Run: headless pygame with SDL's dummy video driver; simulated clock (each Clock.tick advances the game by its frame time, no real sleeping); random seed 0; keys injected as events and as key.get_pressed() state; no mouse input.
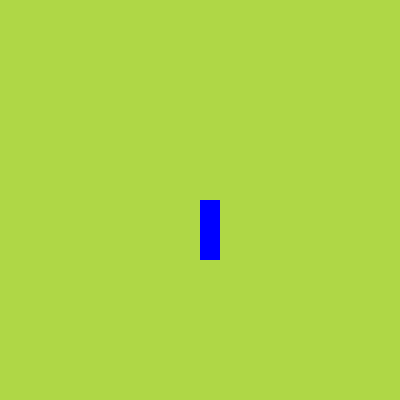
Frame 1 of 4 · flips 1–60 · no input
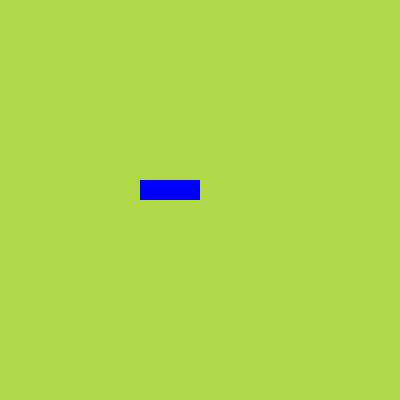
Frame 2 of 4 · flips 61–180 · tapped SPACE, RETURN · held RIGHT (→), D
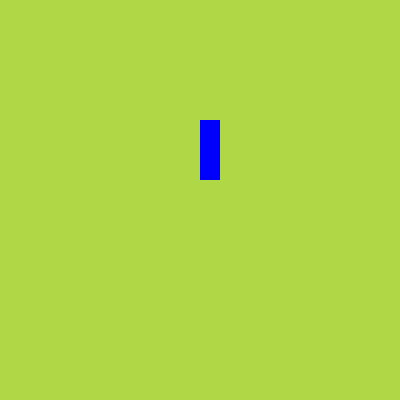
Frame 3 of 4 · flips 181–300 · held DOWN (↓), S
Frame 4 of 4 · flips 301–420 · held LEFT (←), A, UP (↑), W · screen same as frame 1, image omitted

The pygame program that drew these frames:

#Draw a moving snake

import pygame
import random

class Snake():
    def __init__(self):
        #Initialize the attributes
        self.length = 3
        self.position = [(WIDTH//2, HEIGHT//2), (WIDTH//2, HEIGHT//2 + gridsize), (WIDTH//2, HEIGHT//2 + 2*gridsize)  ]   #Array of co-ordinates
        self.color = (0, 0, 255)
        self.direction = up
        self.score = 0
        
    def drawSnake(self, window):
        #Draw a rect for every coordinate in position
        for block in self.position:
            pygame.draw.rect(window, self.color, (block[0], block[1], gridsize, gridsize))
            
    def movement(self):
        head = self.position[0]
        x,y = self.direction
        #Move in that direction
        next = ((head[0]+x*gridsize)%WIDTH , (head[1]+y*gridsize)%HEIGHT)
        #check_game_end()
        
        self.position.insert(0,next)
        self.position.pop()
    
    def check_game_end(self):
        pass
        
    
    def change_direction(self):
        for event in pygame.event.get():
            if event.type == pygame.KEYDOWN:
                if event.key == pygame.K_UP:
                    if not self.direction == down:
                        self.direction = up                    
                elif event.key == pygame.K_DOWN:
                    if not self.direction == up:
                        self.direction = down  
                elif event.key == pygame.K_LEFT:
                    if not self.direction == right:
                        self.direction = left  
                elif event.key == pygame.K_RIGHT:
                    if not self.direction == left:
                        self.direction = right  
       
        
    
    
    
class Food():
    def __init__(self):
        pass
    

WIDTH = 400
HEIGHT = 400

grids = 20

gridsize = WIDTH//grids

#Defining directions
up = (0,-1)
down = (0,1)
left = (-1,0)
right = (1,0)

def setBackground(window):
    window.fill((175, 215, 70))
    #pygame.display.update()

def main():    
    pygame.init()
    clock = pygame.time.Clock()
    window = pygame.display.set_mode((WIDTH, HEIGHT))  #pygame window
    pygame.display.set_caption("Snake Game")
    setBackground(window)
    
    snake = Snake()
    food = Food()
    
    while True:
        clock.tick(10)    #12 frames per second
        #pygame.time.delay(50)
    
        snake.movement()
        
        setBackground(window)
        
        snake.drawSnake(window)
        for event in pygame.event.get():
            
            if event.type == pygame.QUIT:
                pygame.quit()
                return   
            
            elif event.type == pygame.KEYDOWN:
                if event.key == pygame.K_UP:
                    if not snake.direction == down:
                        snake.direction = up     
                        
                elif event.key == pygame.K_DOWN:
                    if not snake.direction == up:
                        snake.direction = down  

                elif event.key == pygame.K_LEFT:
                    if not snake.direction == right:
                        snake.direction = left  

                elif event.key == pygame.K_RIGHT:
                    if not snake.direction == left:
                        snake.direction = right  

        pygame.display.update()
    
    return
   
main()
